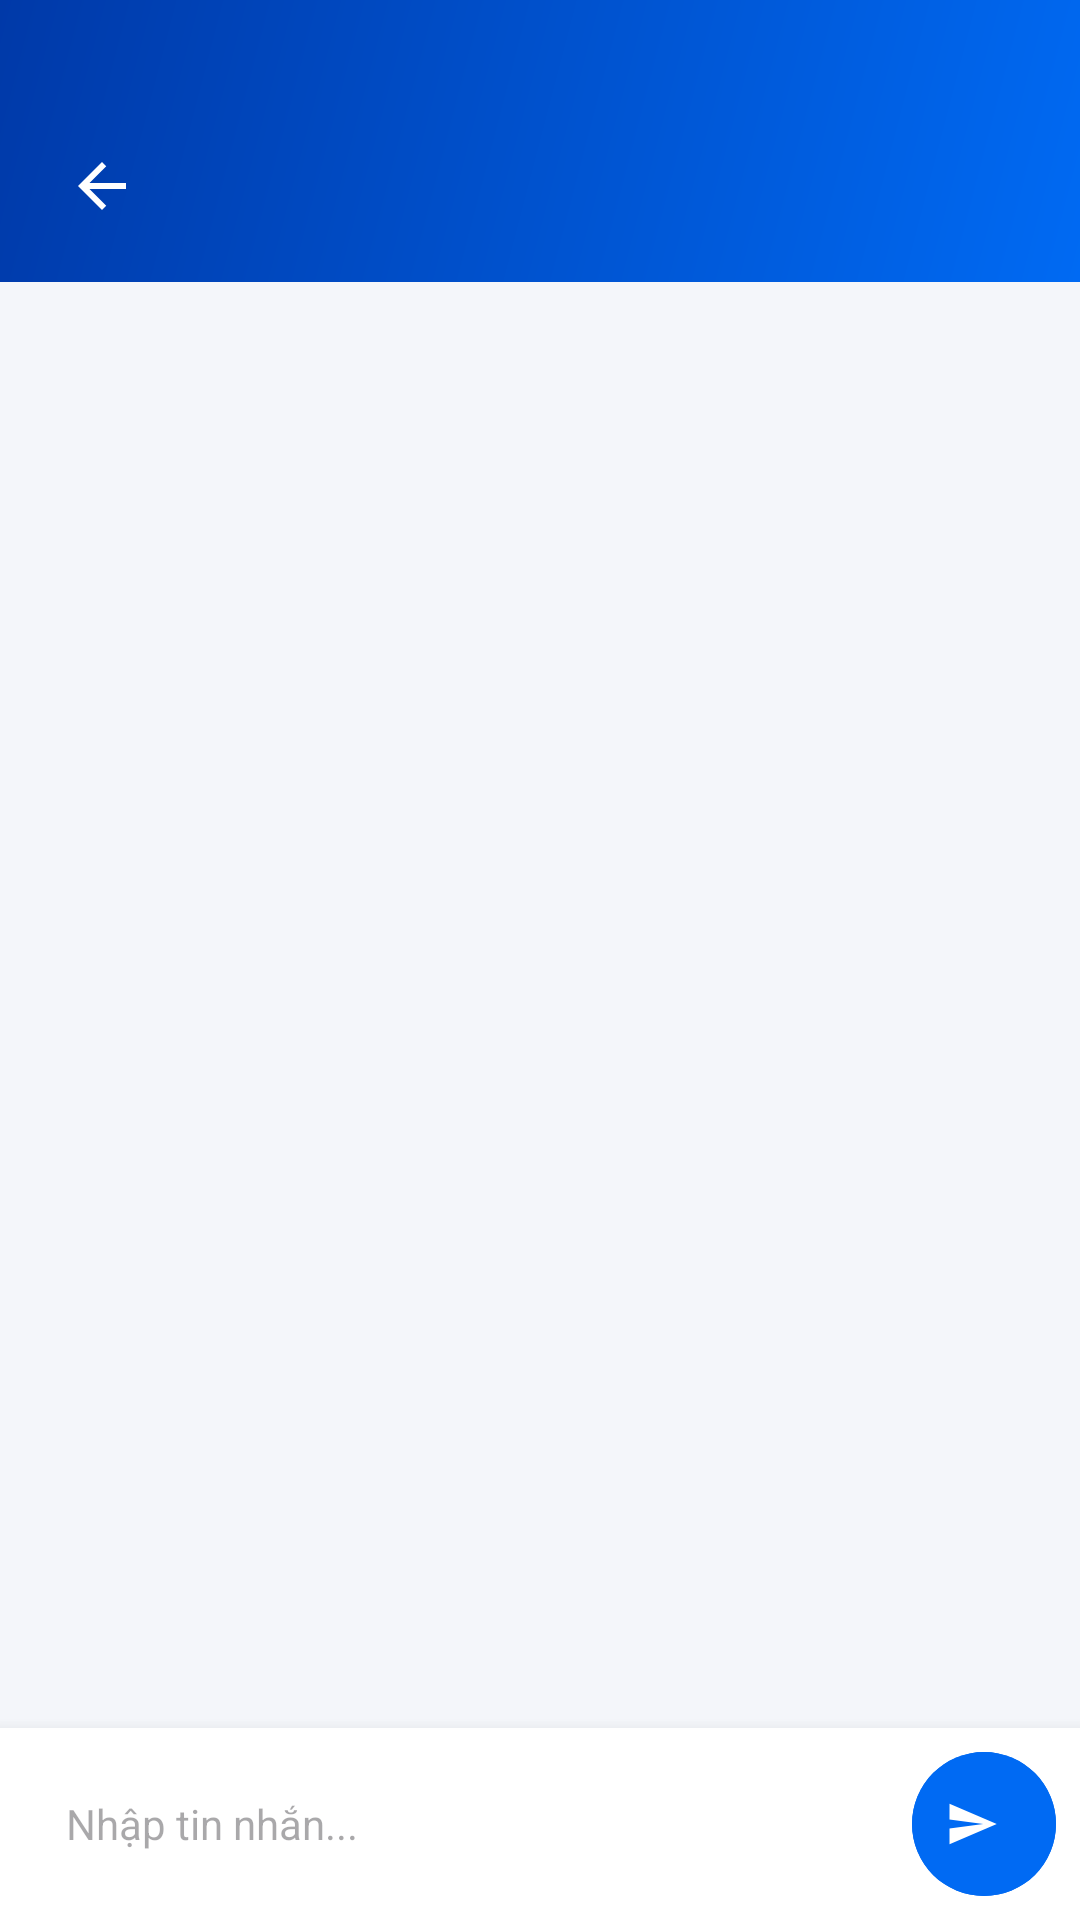

Here is an Android app screen rendered from its layout file. Give the layout XML and the strings, colors and styles it references.
<!-- AndroidManifest.xml: application theme Theme.GuideGo -->
<!-- res/layout/activity_chat.xml -->
<?xml version="1.0" encoding="utf-8"?>
<LinearLayout xmlns:android="http://schemas.android.com/apk/res/android"
    android:layout_width="match_parent"
    android:layout_height="match_parent"
    android:orientation="vertical"
    android:background="@color/colorBackground">

    
    <LinearLayout
        android:layout_width="match_parent"
        android:layout_height="wrap_content"
        android:background="@drawable/bg_gradient_header"
        android:orientation="horizontal"
        android:paddingTop="44dp"
        android:paddingBottom="14dp"
        android:paddingHorizontal="16dp"
        android:gravity="center_vertical">

        <ImageButton
            android:id="@+id/btn_back"
            android:layout_width="36dp"
            android:layout_height="36dp"
            android:background="?attr/selectableItemBackgroundBorderless"
            android:src="@drawable/ic_arrow_back"
                android:tint="@color/white"
            android:padding="6dp" />

        <TextView
            android:id="@+id/tv_chat_name"
            android:layout_width="0dp"
            android:layout_height="wrap_content"
            android:layout_weight="1"
            android:layout_marginStart="10dp"
            android:textColor="@color/white"
            android:textSize="18sp"
            android:textStyle="bold"
            android:maxLines="1"
            android:ellipsize="end" />
    </LinearLayout>

    
    <androidx.recyclerview.widget.RecyclerView
        android:id="@+id/rv_messages"
        android:layout_width="match_parent"
        android:layout_height="0dp"
        android:layout_weight="1"
        android:paddingHorizontal="8dp"
        android:paddingVertical="8dp"
        android:clipToPadding="false" />

    
    <ProgressBar
        android:id="@+id/progress_bar"
        android:layout_width="wrap_content"
        android:layout_height="wrap_content"
        android:layout_gravity="center"
        android:visibility="gone"
        android:indeterminateTint="@color/colorPrimary" />

    
    <LinearLayout
        android:layout_width="match_parent"
        android:layout_height="wrap_content"
        android:background="@color/white"
        android:elevation="8dp"
        android:gravity="center_vertical"
        android:orientation="horizontal"
        android:padding="8dp">

        <com.google.android.material.textfield.TextInputEditText
            android:id="@+id/et_message"
            android:layout_width="0dp"
            android:layout_height="wrap_content"
            android:layout_weight="1"
            android:hint="Nhập tin nhắn..."
            android:textSize="14sp"
            android:maxLines="4"
            android:background="@drawable/bg_search_bar"
            android:paddingHorizontal="14dp"
            android:paddingVertical="10dp"
            android:inputType="textMultiLine|textCapSentences" />

        <com.google.android.material.button.MaterialButton
            android:id="@+id/btn_send"
            style="@style/Widget.Material3.Button.Icon"
            android:layout_width="48dp"
            android:layout_height="48dp"
            android:layout_marginStart="6dp"
            android:insetTop="0dp"
            android:insetBottom="0dp"
            app:icon="@drawable/ic_send"
            app:iconGravity="textStart"
            app:iconPadding="0dp"
            android:backgroundTint="@color/colorPrimary"
            xmlns:app="http://schemas.android.com/apk/res-auto" />
    </LinearLayout>
</LinearLayout>
<!-- resources referenced by this layout -->
<resources>
  <color name="colorBackground">#F4F6FA</color>
  <color name="colorPrimary">#006AF3</color>
  <color name="white">#FFFFFFFF</color>
  <!-- drawable bg_gradient_header (drawable) -->
  <?xml version="1.0" encoding="utf-8"?>
  <shape xmlns:android="http://schemas.android.com/apk/res/android"
      android:shape="rectangle">
      <gradient
          android:angle="135"
          android:startColor="@color/colorGradientStart"
          android:endColor="@color/colorGradientEnd"
          android:type="linear" />
  </shape>
  <!-- drawable ic_arrow_back (drawable) -->
  <vector xmlns:android="http://schemas.android.com/apk/res/android"
      android:width="24dp"
      android:height="24dp"
      android:viewportWidth="24"
      android:viewportHeight="24">
      <path
          android:fillColor="#1C1C1E"
          android:pathData="M20,11H7.83l5.59,-5.59L12,4l-8,8 8,8 1.41,-1.41L7.83,13H20v-2z"/>
  </vector>
  <!-- drawable ic_send (drawable) -->
  <vector xmlns:android="http://schemas.android.com/apk/res/android"
      android:width="24dp"
      android:height="24dp"
      android:viewportWidth="24"
      android:viewportHeight="24">
      <path
          android:fillColor="#FF000000"
          android:pathData="M2.01,21L23,12 2.01,3 2,10l15,2 -15,2z" />
  </vector>
  <style name="Theme.GuideGo" parent="Base.Theme.GuideGo" />
  <color name="colorGradientStart">#006AF3</color>
  <color name="colorGradientEnd">#0039A8</color>
  <style name="Base.Theme.GuideGo" parent="Theme.Material3.DayNight.NoActionBar">
          
          
      </style>
</resources>
